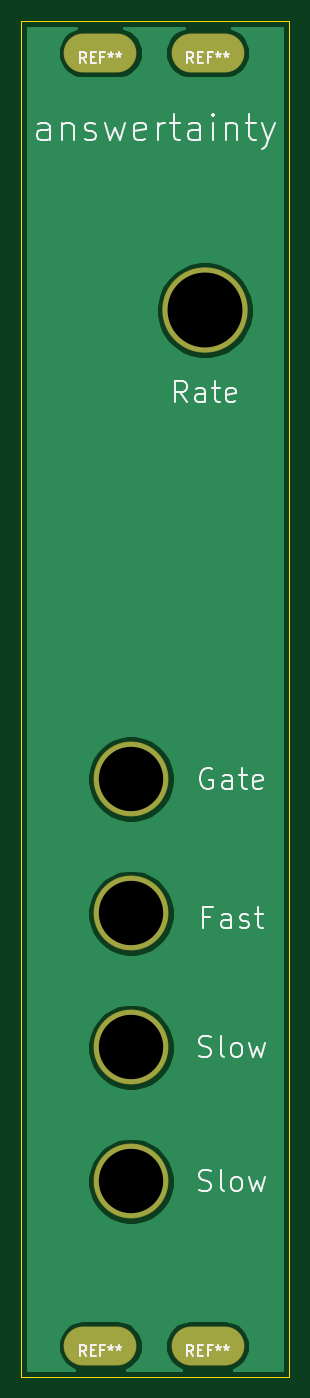
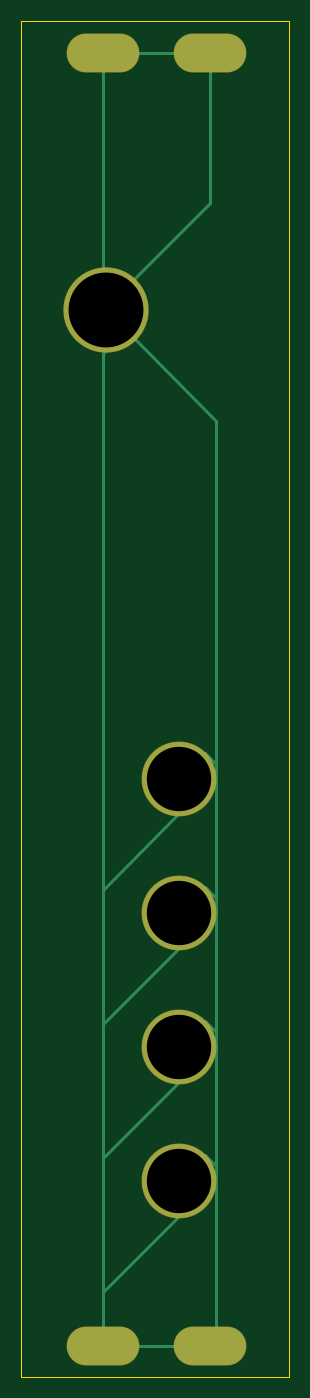
Circuit board: 8 layer files. Board 25.4 x 128.5 mm.
- bottom_copper: answertainty faceplate-B_Cu.gbr (3271 bytes)
- bottom_mask: answertainty faceplate-B_Mask.gbr (1108 bytes)
- bottom_silk: answertainty faceplate-B_SilkS.gbr (489 bytes)
- outline: answertainty faceplate-Edge_Cuts.gbr (1213 bytes)
- top_copper: answertainty faceplate-F_Cu.gbr (17829 bytes)
- top_mask: answertainty faceplate-F_Mask.gbr (1108 bytes)
- top_silk: answertainty faceplate-F_SilkS.gbr (17556 bytes)
- drill: answertainty faceplate.drl (589 bytes)

=== bottom_copper: answertainty faceplate-B_Cu.gbr ===
%TF.GenerationSoftware,KiCad,Pcbnew,(5.1.6)-1*%
%TF.CreationDate,2021-04-21T22:03:43+02:00*%
%TF.ProjectId,answertainty faceplate,616e7377-6572-4746-9169-6e7479206661,rev?*%
%TF.SameCoordinates,Original*%
%TF.FileFunction,Copper,L2,Bot*%
%TF.FilePolarity,Positive*%
%FSLAX46Y46*%
G04 Gerber Fmt 4.6, Leading zero omitted, Abs format (unit mm)*
G04 Created by KiCad (PCBNEW (5.1.6)-1) date 2021-04-21 22:03:43*
%MOMM*%
%LPD*%
G01*
G04 APERTURE LIST*
%TA.AperFunction,WasherPad*%
%ADD10C,8.000000*%
%TD*%
%TA.AperFunction,WasherPad*%
%ADD11C,7.000000*%
%TD*%
%TA.AperFunction,WasherPad*%
%ADD12O,6.800000X3.600000*%
%TD*%
%TA.AperFunction,Conductor*%
%ADD13C,0.250000*%
%TD*%
G04 APERTURE END LIST*
D10*
%TO.P,REF\u002A\u002A,*%
%TO.N,*%
X119000000Y-78220000D03*
%TD*%
D11*
%TO.P,REF\u002A\u002A,*%
%TO.N,*%
X112000000Y-122650000D03*
%TD*%
%TO.P,REF\u002A\u002A,*%
%TO.N,*%
X112000000Y-135370000D03*
%TD*%
%TO.P,REF\u002A\u002A,*%
%TO.N,*%
X112000000Y-148070000D03*
%TD*%
%TO.P,REF\u002A\u002A,*%
%TO.N,*%
X112000000Y-160770000D03*
%TD*%
D12*
%TO.P,REF\u002A\u002A,*%
%TO.N,*%
X109100000Y-53800000D03*
%TD*%
%TO.P,REF\u002A\u002A,*%
%TO.N,*%
X119260000Y-53800000D03*
%TD*%
%TO.P,REF\u002A\u002A,*%
%TO.N,*%
X119260000Y-176370000D03*
%TD*%
%TO.P,REF\u002A\u002A,*%
%TO.N,*%
X109100000Y-176370000D03*
%TD*%
D13*
%TO.N,*%
X112000000Y-160770000D02*
X112000000Y-160260000D01*
X109100000Y-176370000D02*
X108546909Y-175816909D01*
X111081142Y-158284480D02*
X110991493Y-158319486D01*
X112000000Y-160770000D02*
X112000000Y-159203338D01*
X112000000Y-159203338D02*
X111081142Y-158284480D01*
X119260000Y-74248213D02*
X119346949Y-74335162D01*
X119260000Y-82348785D02*
X119032787Y-82121572D01*
X109100000Y-53800000D02*
X119260000Y-53800000D01*
X109100000Y-53800000D02*
X109100000Y-68018875D01*
X109100000Y-68018875D02*
X116395748Y-75314623D01*
X119260000Y-53800000D02*
X119260000Y-74248213D01*
X108546909Y-88673091D02*
X116239685Y-80980316D01*
X109521699Y-158360435D02*
X109610099Y-158280451D01*
X108546909Y-159335225D02*
X109521699Y-158360435D01*
X109521699Y-145660435D02*
X109610099Y-145580451D01*
X108546909Y-175816909D02*
X108546909Y-146635225D01*
X108546909Y-146635225D02*
X109521699Y-145660435D01*
X109521699Y-132960435D02*
X109610099Y-132880451D01*
X108546909Y-133935225D02*
X109521699Y-132960435D01*
X108546909Y-175816909D02*
X108546909Y-133935225D01*
X109521699Y-120240435D02*
X109610099Y-120160451D01*
X108546909Y-121215225D02*
X109521699Y-120240435D01*
X108546909Y-175816909D02*
X108546909Y-88673091D01*
X108546909Y-175816909D02*
X108546909Y-121215225D01*
X108546909Y-175816909D02*
X108546909Y-159335225D01*
X119260000Y-176370000D02*
X109100000Y-176370000D01*
X119260000Y-176370000D02*
X119260000Y-133159683D01*
X119260000Y-158579683D02*
X112195769Y-151515452D01*
X119260000Y-145879683D02*
X112195769Y-138815452D01*
X119260000Y-176370000D02*
X119260000Y-145879683D01*
X119260000Y-176370000D02*
X119260000Y-158579683D01*
X119260000Y-176370000D02*
X119260000Y-171279683D01*
X119260000Y-171279683D02*
X112195769Y-164215452D01*
X119260000Y-176370000D02*
X119260000Y-82348785D01*
X119260000Y-133159683D02*
X112195769Y-126095452D01*
%TD*%
M02*

=== bottom_mask: answertainty faceplate-B_Mask.gbr ===
%TF.GenerationSoftware,KiCad,Pcbnew,(5.1.6)-1*%
%TF.CreationDate,2021-04-21T22:03:43+02:00*%
%TF.ProjectId,answertainty faceplate,616e7377-6572-4746-9169-6e7479206661,rev?*%
%TF.SameCoordinates,Original*%
%TF.FileFunction,Soldermask,Bot*%
%TF.FilePolarity,Negative*%
%FSLAX46Y46*%
G04 Gerber Fmt 4.6, Leading zero omitted, Abs format (unit mm)*
G04 Created by KiCad (PCBNEW (5.1.6)-1) date 2021-04-21 22:03:43*
%MOMM*%
%LPD*%
G01*
G04 APERTURE LIST*
%ADD10C,8.100000*%
%ADD11C,7.100000*%
%ADD12O,6.900000X3.700000*%
G04 APERTURE END LIST*
D10*
%TO.C,REF\u002A\u002A*%
X119000000Y-78220000D03*
%TD*%
D11*
%TO.C,REF\u002A\u002A*%
X112000000Y-122650000D03*
%TD*%
%TO.C,REF\u002A\u002A*%
X112000000Y-135370000D03*
%TD*%
%TO.C,REF\u002A\u002A*%
X112000000Y-148070000D03*
%TD*%
%TO.C,REF\u002A\u002A*%
X112000000Y-160770000D03*
%TD*%
D12*
%TO.C,REF\u002A\u002A*%
X109100000Y-53800000D03*
%TD*%
%TO.C,REF\u002A\u002A*%
X119260000Y-53800000D03*
%TD*%
%TO.C,REF\u002A\u002A*%
X119260000Y-176370000D03*
%TD*%
%TO.C,REF\u002A\u002A*%
X109100000Y-176370000D03*
%TD*%
M02*

=== bottom_silk: answertainty faceplate-B_SilkS.gbr ===
%TF.GenerationSoftware,KiCad,Pcbnew,(5.1.6)-1*%
%TF.CreationDate,2021-04-21T22:03:43+02:00*%
%TF.ProjectId,answertainty faceplate,616e7377-6572-4746-9169-6e7479206661,rev?*%
%TF.SameCoordinates,Original*%
%TF.FileFunction,Legend,Bot*%
%TF.FilePolarity,Positive*%
%FSLAX46Y46*%
G04 Gerber Fmt 4.6, Leading zero omitted, Abs format (unit mm)*
G04 Created by KiCad (PCBNEW (5.1.6)-1) date 2021-04-21 22:03:43*
%MOMM*%
%LPD*%
G01*
G04 APERTURE LIST*
G04 APERTURE END LIST*
M02*

=== outline: answertainty faceplate-Edge_Cuts.gbr ===
%TF.GenerationSoftware,KiCad,Pcbnew,(5.1.6)-1*%
%TF.CreationDate,2021-04-21T22:03:43+02:00*%
%TF.ProjectId,answertainty faceplate,616e7377-6572-4746-9169-6e7479206661,rev?*%
%TF.SameCoordinates,Original*%
%TF.FileFunction,Profile,NP*%
%FSLAX46Y46*%
G04 Gerber Fmt 4.6, Leading zero omitted, Abs format (unit mm)*
G04 Created by KiCad (PCBNEW (5.1.6)-1) date 2021-04-21 22:03:43*
%MOMM*%
%LPD*%
G01*
G04 APERTURE LIST*
%TA.AperFunction,Profile*%
%ADD10C,0.050000*%
%TD*%
%TA.AperFunction,Profile*%
%ADD11C,0.150000*%
%TD*%
G04 APERTURE END LIST*
D10*
X122550000Y-78220000D02*
G75*
G03*
X122550000Y-78220000I-3550000J0D01*
G01*
D11*
X115050000Y-160770000D02*
G75*
G03*
X115050000Y-160770000I-3050000J0D01*
G01*
X115050000Y-148070000D02*
G75*
G03*
X115050000Y-148070000I-3050000J0D01*
G01*
X115050000Y-135370000D02*
G75*
G03*
X115050000Y-135370000I-3050000J0D01*
G01*
X115050000Y-122650000D02*
G75*
G03*
X115050000Y-122650000I-3050000J0D01*
G01*
D10*
X101600000Y-179300000D02*
X127000000Y-179300000D01*
X127000000Y-50800000D02*
X101600000Y-50800000D01*
X127000000Y-50800000D02*
X127000000Y-179300000D01*
X101600000Y-50800000D02*
X101600000Y-179300000D01*
M02*

=== top_copper: answertainty faceplate-F_Cu.gbr (17829 bytes, source omitted) ===
=== top_mask: answertainty faceplate-F_Mask.gbr ===
%TF.GenerationSoftware,KiCad,Pcbnew,(5.1.6)-1*%
%TF.CreationDate,2021-04-21T22:03:43+02:00*%
%TF.ProjectId,answertainty faceplate,616e7377-6572-4746-9169-6e7479206661,rev?*%
%TF.SameCoordinates,Original*%
%TF.FileFunction,Soldermask,Top*%
%TF.FilePolarity,Negative*%
%FSLAX46Y46*%
G04 Gerber Fmt 4.6, Leading zero omitted, Abs format (unit mm)*
G04 Created by KiCad (PCBNEW (5.1.6)-1) date 2021-04-21 22:03:43*
%MOMM*%
%LPD*%
G01*
G04 APERTURE LIST*
%ADD10C,8.100000*%
%ADD11C,7.100000*%
%ADD12O,6.900000X3.700000*%
G04 APERTURE END LIST*
D10*
%TO.C,REF\u002A\u002A*%
X119000000Y-78220000D03*
%TD*%
D11*
%TO.C,REF\u002A\u002A*%
X112000000Y-122650000D03*
%TD*%
%TO.C,REF\u002A\u002A*%
X112000000Y-135370000D03*
%TD*%
%TO.C,REF\u002A\u002A*%
X112000000Y-148070000D03*
%TD*%
%TO.C,REF\u002A\u002A*%
X112000000Y-160770000D03*
%TD*%
D12*
%TO.C,REF\u002A\u002A*%
X109100000Y-53800000D03*
%TD*%
%TO.C,REF\u002A\u002A*%
X119260000Y-53800000D03*
%TD*%
%TO.C,REF\u002A\u002A*%
X119260000Y-176370000D03*
%TD*%
%TO.C,REF\u002A\u002A*%
X109100000Y-176370000D03*
%TD*%
M02*

=== top_silk: answertainty faceplate-F_SilkS.gbr (17556 bytes, source omitted) ===
=== drill: answertainty faceplate.drl ===
M48
; DRILL file {KiCad (5.1.6)-1} date 04/21/21 22:03:42
; FORMAT={-:-/ absolute / inch / decimal}
; #@! TF.CreationDate,2021-04-21T22:03:42+02:00
; #@! TF.GenerationSoftware,Kicad,Pcbnew,(5.1.6)-1
FMAT,2
INCH
T1C0.1260
T2C0.2402
T3C0.2795
%
G90
G05
T2
X4.4094Y-6.3295
X4.4094Y-4.8287
X4.4094Y-5.3295
X4.4094Y-5.8295
T3
X4.685Y-3.0795
T1
G00X4.2323Y-6.9437
M15
G01X4.3583Y-6.9437
M16
G05
G00X4.6323Y-6.9437
M15
G01X4.7583Y-6.9437
M16
G05
G00X4.2323Y-2.1181
M15
G01X4.3583Y-2.1181
M16
G05
G00X4.6323Y-2.1181
M15
G01X4.7583Y-2.1181
M16
G05
T0
M30

